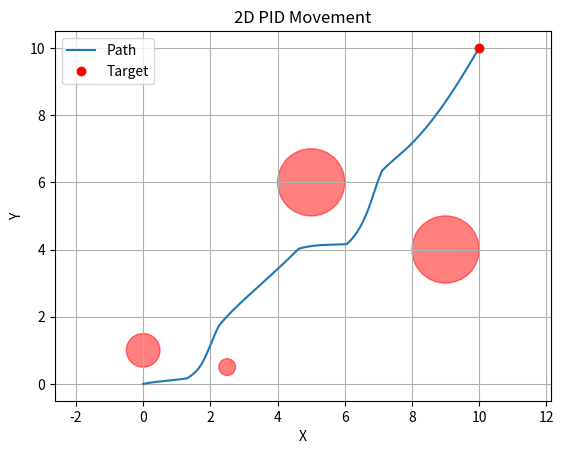

Recreate this plot in Python.
import matplotlib.pyplot as plt
import math
class RobotController:
    def __init__(self, Kp_dist, Kp_theta, repulse_gain):
        self.Kp_dist = Kp_dist
        self.Kp_theta = Kp_theta
        self.repulse_gain = repulse_gain
    
    def update(self, x, y, theta, target_x, target_y, dt, obstacles):
        if obstacles is None:
            obstacles = []
        error_x = target_x - x
        error_y = target_y - y
        distance = math.sqrt((error_x ** 2 + error_y**2))

        repulse_x, repulse_y = 0.0, 0.0
        for obstacle in obstacles:
            away_x = x - obstacle[0] 
            away_y = y - obstacle[1]

            obs_dist = math.sqrt(away_x**2 + away_y**2)
            obs_surface = obs_dist - obstacle[2]
            if 0.001 < (obs_surface) < obstacle[3]:
                strength = (obstacle[3] - obs_surface) / obstacle[3]
                repulse_x = (away_x / obs_dist) * strength * self.repulse_gain
                repulse_y = (away_y / obs_dist) * strength * self.repulse_gain

        
        target_theta = math.atan2(error_y + repulse_y, error_x + repulse_x)
        error_theta = self.wrap_angle((target_theta - theta))

        omega = self.Kp_theta * error_theta
        theta += omega * dt
        theta = self.wrap_angle(theta)
        
        if abs(error_theta) > 0.3:
            v = 0
        else:
            v = min((self.Kp_dist * distance), 3.0)

        x += v * math.cos(theta) * dt
        y += v * math.sin(theta) * dt


        return x, y, theta
    
    def wrap_angle(self, angle):
        while angle > math.pi:
            angle -= 2 * math.pi
        while angle < -math.pi:
            angle += 2 * math.pi
        return angle
     

x, y, theta = 0.0, 0.0, math.radians(150.0)
target_x, target_y = 10, 10
# Obstacles:
# obs_x, obs_y, obs_radius, safety
obstacles = [
    (5, 6, 1, 2),
    (0, 1, 0.5, 5),
    (9, 4, 1, 2),
    (2.5, 0.5, 0.25, 1)
]

dt = 0.02
pid = RobotController(Kp_dist=1.0, Kp_theta=3.0, repulse_gain=12)

x_hist = []
y_hist = []

for _ in range(500):
    x, y, theta = pid.update(x, y, theta, target_x, target_y, dt, obstacles)
    x_hist.append(x)
    y_hist.append(y)

# Plot path
plt.figure()
plt.plot(x_hist, y_hist, label="Path")
plt.plot(target_x, target_y, 'ro', label="Target")
for obstacle in obstacles:
    circle = plt.Circle((obstacle[0], obstacle[1]), obstacle[2], color='red', alpha=0.5)
    plt.gca().add_patch(circle)
plt.xlabel("X")
plt.ylabel("Y")
plt.title("2D PID Movement")
plt.legend()
plt.grid(True)
plt.axis("equal")
plt.show()
